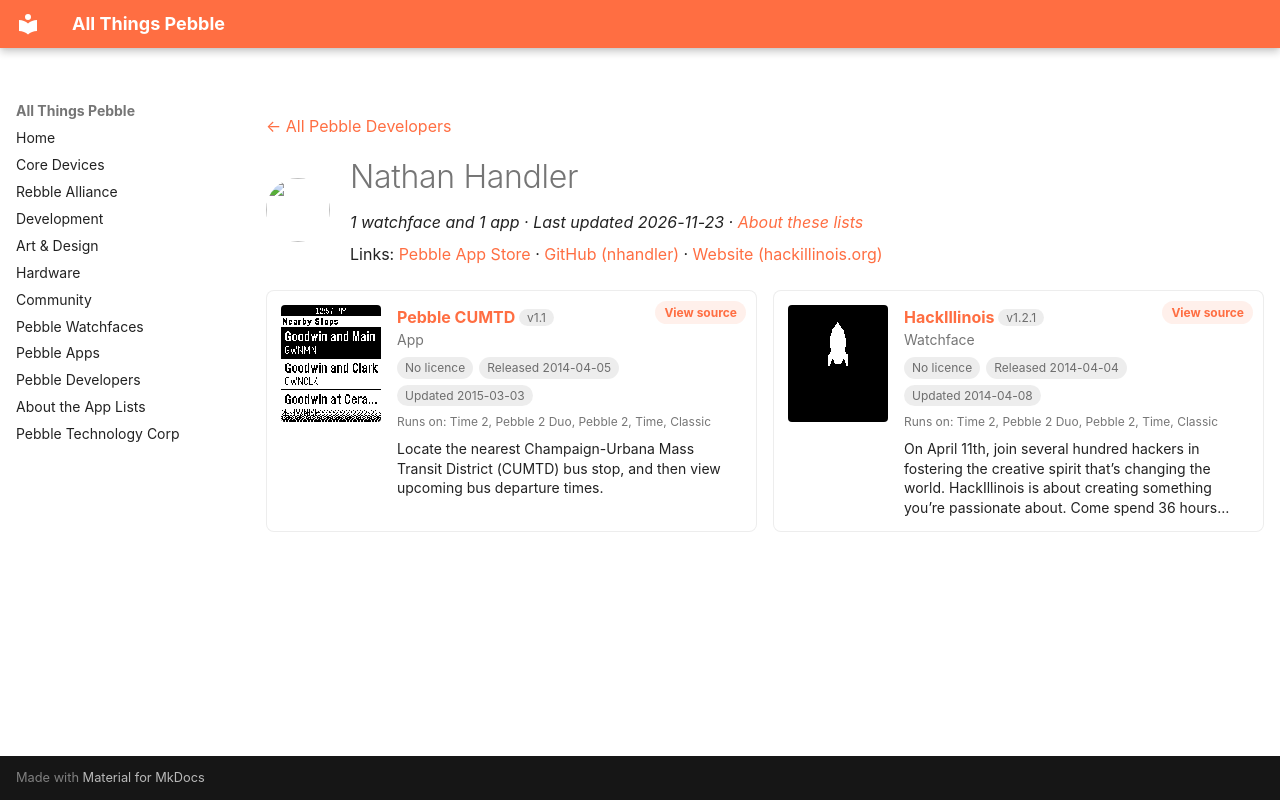

repository: saltedlolly/all-things-pebble · page: developers/nathan-handler.html · generator: mkdocs

---
title: "Nathan Handler"
hide:
  - toc
---

<!-- Generated by scripts/update_app_directory.py: do not edit by hand -->
[← All Pebble Developers](../developers.md)

<div class="dev-header" markdown>
<img class="dev-avatar" src="https://github.com/nhandler.png?size=128" alt="" width="64" height="64" loading="lazy" onerror="this.remove()">
<div class="dev-intro" markdown>

# Nathan Handler

*1 watchface and 1 app · Last updated 2026-11-23 · [About these lists](../about-app-lists.md)*

Links: [Pebble App Store](https://apps.repebble.com/apps/dev/nathan-handler_530d1fe7d3b642ac1a000335) · [GitHub (nhandler)](https://github.com/nhandler) · [Website (hackillinois.org)](http://www.hackillinois.org/)

</div>
</div>

<div class="dev-controls" data-search-exclude hidden>
<div class="dev-filter" role="group" aria-label="Show"><button type="button" data-filter="all" aria-pressed="true">All <span>2</span></button><button type="button" data-filter="watchface" aria-pressed="false">Watchfaces <span>1</span></button><button type="button" data-filter="watchapp" aria-pressed="false">Apps <span>1</span></button></div>
<label class="dev-sort">Sort by <select><option value="updated">Recently updated</option><option value="released">Newest release</option><option value="title">A–Z</option></select></label>
</div>

<div class="app-grid dev-apps" data-search-exclude>
<div class="app-card" data-type="watchapp" data-title="pebble cumtd" data-released="2014-04-05" data-updated="2015-03-03">
<a class="app-shot" href="https://apps.repebble.com/533f81d2cb6cd3fb2b0001b4" data-search-exclude><img src="../images/apps/533f81d2cb6cd3fb2b0001b4.png" alt="Pebble CUMTD" loading="lazy"></a>
<div class="app-info">
<h2 class="app-name" id="app-533f81d2cb6cd3fb2b0001b4"><a href="https://apps.repebble.com/533f81d2cb6cd3fb2b0001b4">Pebble CUMTD</a> <span class="app-version" title="Latest version" data-search-exclude>v1.1</span></h2>
<a class="app-source" href="https://github.com/nhandler/pebble-cumtd" title="Source code" data-search-exclude>View source</a>
<div class="app-dev">App</div>
<div class="app-tags" data-search-exclude><span class="app-licence app-licence--none" title="Licence">No licence</span> <span title="First published in the app store">Released 2014-04-05</span> <span title="Latest release in the app store">Updated 2015-03-03</span></div>
<div class="app-watches" title="Supported watches" data-search-exclude>Runs on: Time 2, Pebble 2 Duo, Pebble 2, Time, Classic</div>
<p class="app-desc">Locate the nearest Champaign-Urbana Mass Transit District (CUMTD) bus stop, and then view upcoming bus departure times.</p>
</div>
</div>
<div class="app-card" data-type="watchface" data-title="hackillinois" data-released="2014-04-04" data-updated="2014-04-08">
<a class="app-shot" href="https://apps.repebble.com/533ea3692804d179bb0002e8" data-search-exclude><img src="../images/apps/533ea3692804d179bb0002e8.png" alt="HackIllinois" loading="lazy"></a>
<div class="app-info">
<h2 class="app-name" id="app-533ea3692804d179bb0002e8"><a href="https://apps.repebble.com/533ea3692804d179bb0002e8">HackIllinois</a> <span class="app-version" title="Latest version" data-search-exclude>v1.2.1</span></h2>
<a class="app-source" href="https://github.com/nhandler/hackillinois" title="Source code" data-search-exclude>View source</a>
<div class="app-dev">Watchface</div>
<div class="app-tags" data-search-exclude><span class="app-licence app-licence--none" title="Licence">No licence</span> <span title="First published in the app store">Released 2014-04-04</span> <span title="Latest release in the app store">Updated 2014-04-08</span></div>
<div class="app-watches" title="Supported watches" data-search-exclude>Runs on: Time 2, Pebble 2 Duo, Pebble 2, Time, Classic</div>
<p class="app-desc">On April 11th, join several hundred hackers in fostering the creative spirit that’s changing the world. HackIllinois is about creating something you’re passionate about. Come spend 36 hours…</p>
</div>
</div>
</div>
